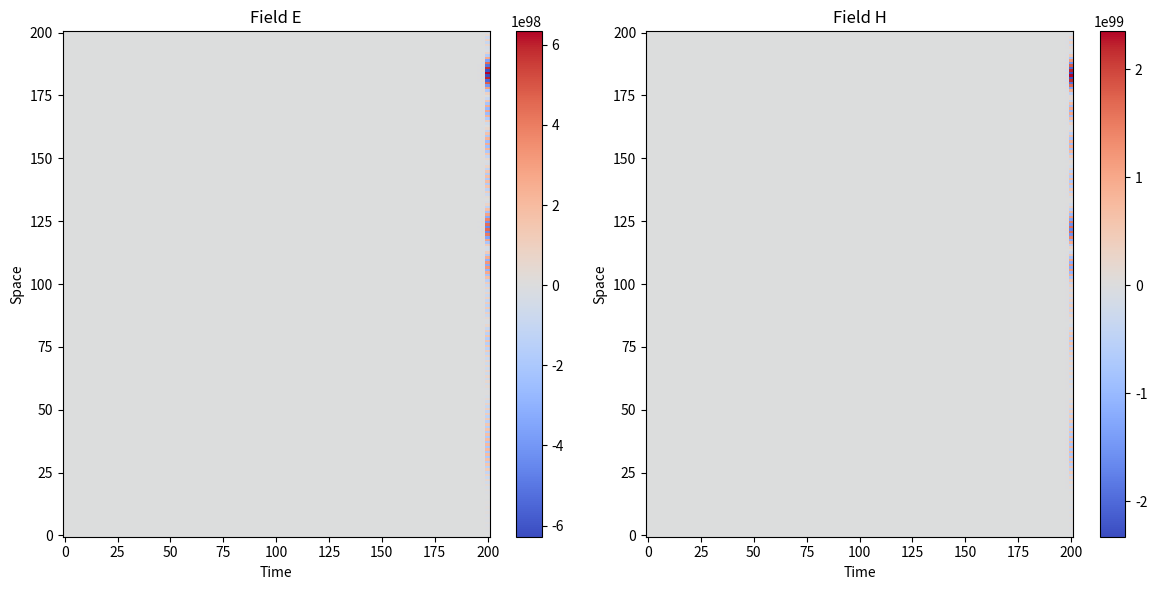

Reproduce this figure in Python.
import numpy as np
import matplotlib.pyplot as plt

# Параметры задачи
L = 200  # Пространственная область [0, L]
T = 200  # Временная область [0, T]
N = 200  # Количество пространственных узлов
M = 100  # Количество временных шагов
c = 1.0  # Скорость света
wavelength = 0.1  # Длина волны

# Шаги по времени и пространству
dt = T / M
dz = L / N
c1 = 1
c2 = 1

# Инициализация сетки
E = np.zeros((N, M))
H = np.zeros((N, M))

# Инициализация начальных условий
for i in range(N):
    x = i * dz
    E[i, 0] = 0.1 * np.sin(2 * np.pi * x / wavelength)
    H[i, 0] = 0.1 * np.sin(2 * np.pi * x / wavelength)

# Вычисление полей E и H в каждый момент времени
for j in range(1, M):
    for i in range(1, N):
        E[i, j] = E[i, j - 1] + (c1 * dt / dz) * (H[i, j - 1] - H[i - 1, j - 1])

    for i in range(N - 1):
        H[i, j] = H[i, j - 1] + (c2 * dt / dz) * (E[i + 1, j] - E[i, j])

# Построение графиков
t_values = np.linspace(0, T, M)
z_values = np.linspace(0, L, N)
T, Z = np.meshgrid(t_values, z_values)

plt.figure(figsize=(12, 6))
plt.subplot(121)
plt.pcolormesh(T, Z, E, cmap='coolwarm')
plt.title('Field E')
plt.xlabel('Time')
plt.ylabel('Space')
plt.colorbar()

plt.subplot(122)
plt.pcolormesh(T, Z, H, cmap='coolwarm')
plt.title('Field H')
plt.xlabel('Time')
plt.ylabel('Space')
plt.colorbar()

plt.tight_layout()
plt.show()
